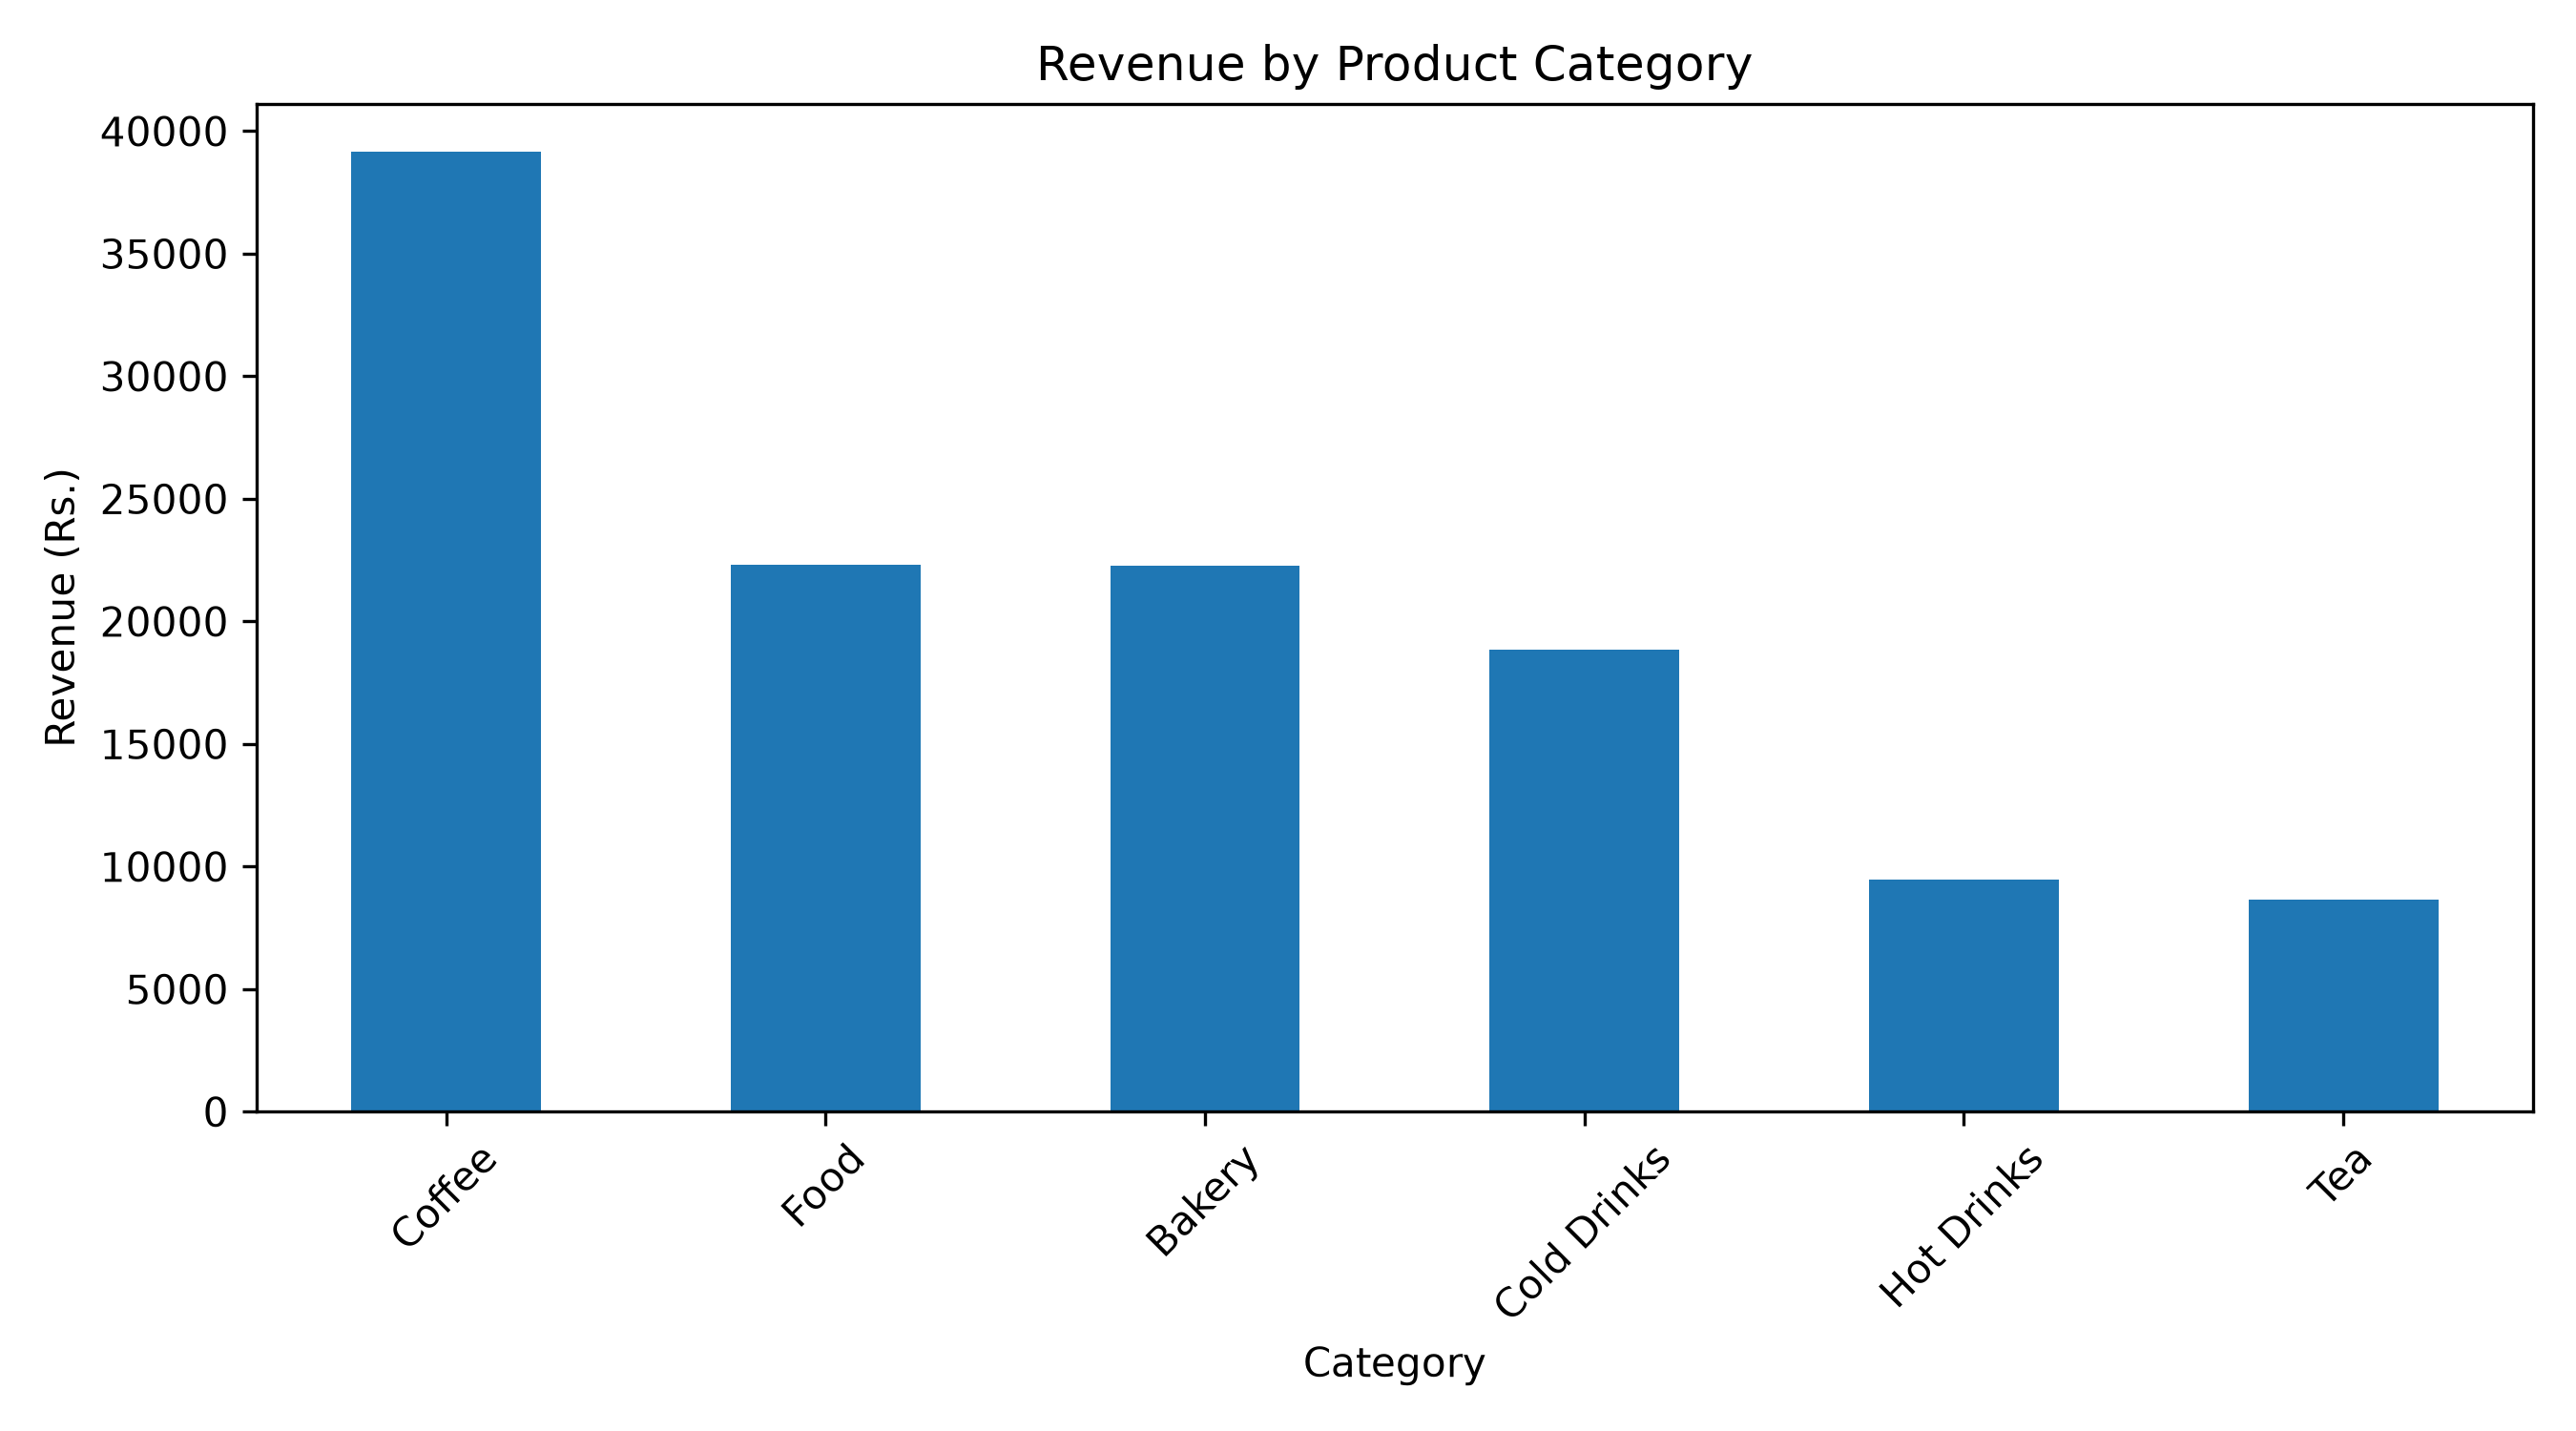

This figure's Python source:

import pandas as pd
import matplotlib.pyplot as plt

# Load analysed sales data
sales = pd.read_csv("analysed_sales.csv")

# Calculate revenue by category
category_revenue = sales.groupby("category")["revenue"].sum()
category_revenue = category_revenue.sort_values(ascending=False)

# Display results
print("Revenue by Product Category:")
print(category_revenue)

# Create chart
plt.figure(figsize=(9, 5))
category_revenue.plot(kind="bar")

plt.title("Revenue by Product Category")
plt.xlabel("Category")
plt.ylabel("Revenue (Rs.)")
plt.xticks(rotation=45)
plt.tight_layout()

plt.savefig("category_sales.png", dpi=300)
plt.show()

print("Category sales chart saved successfully!")
